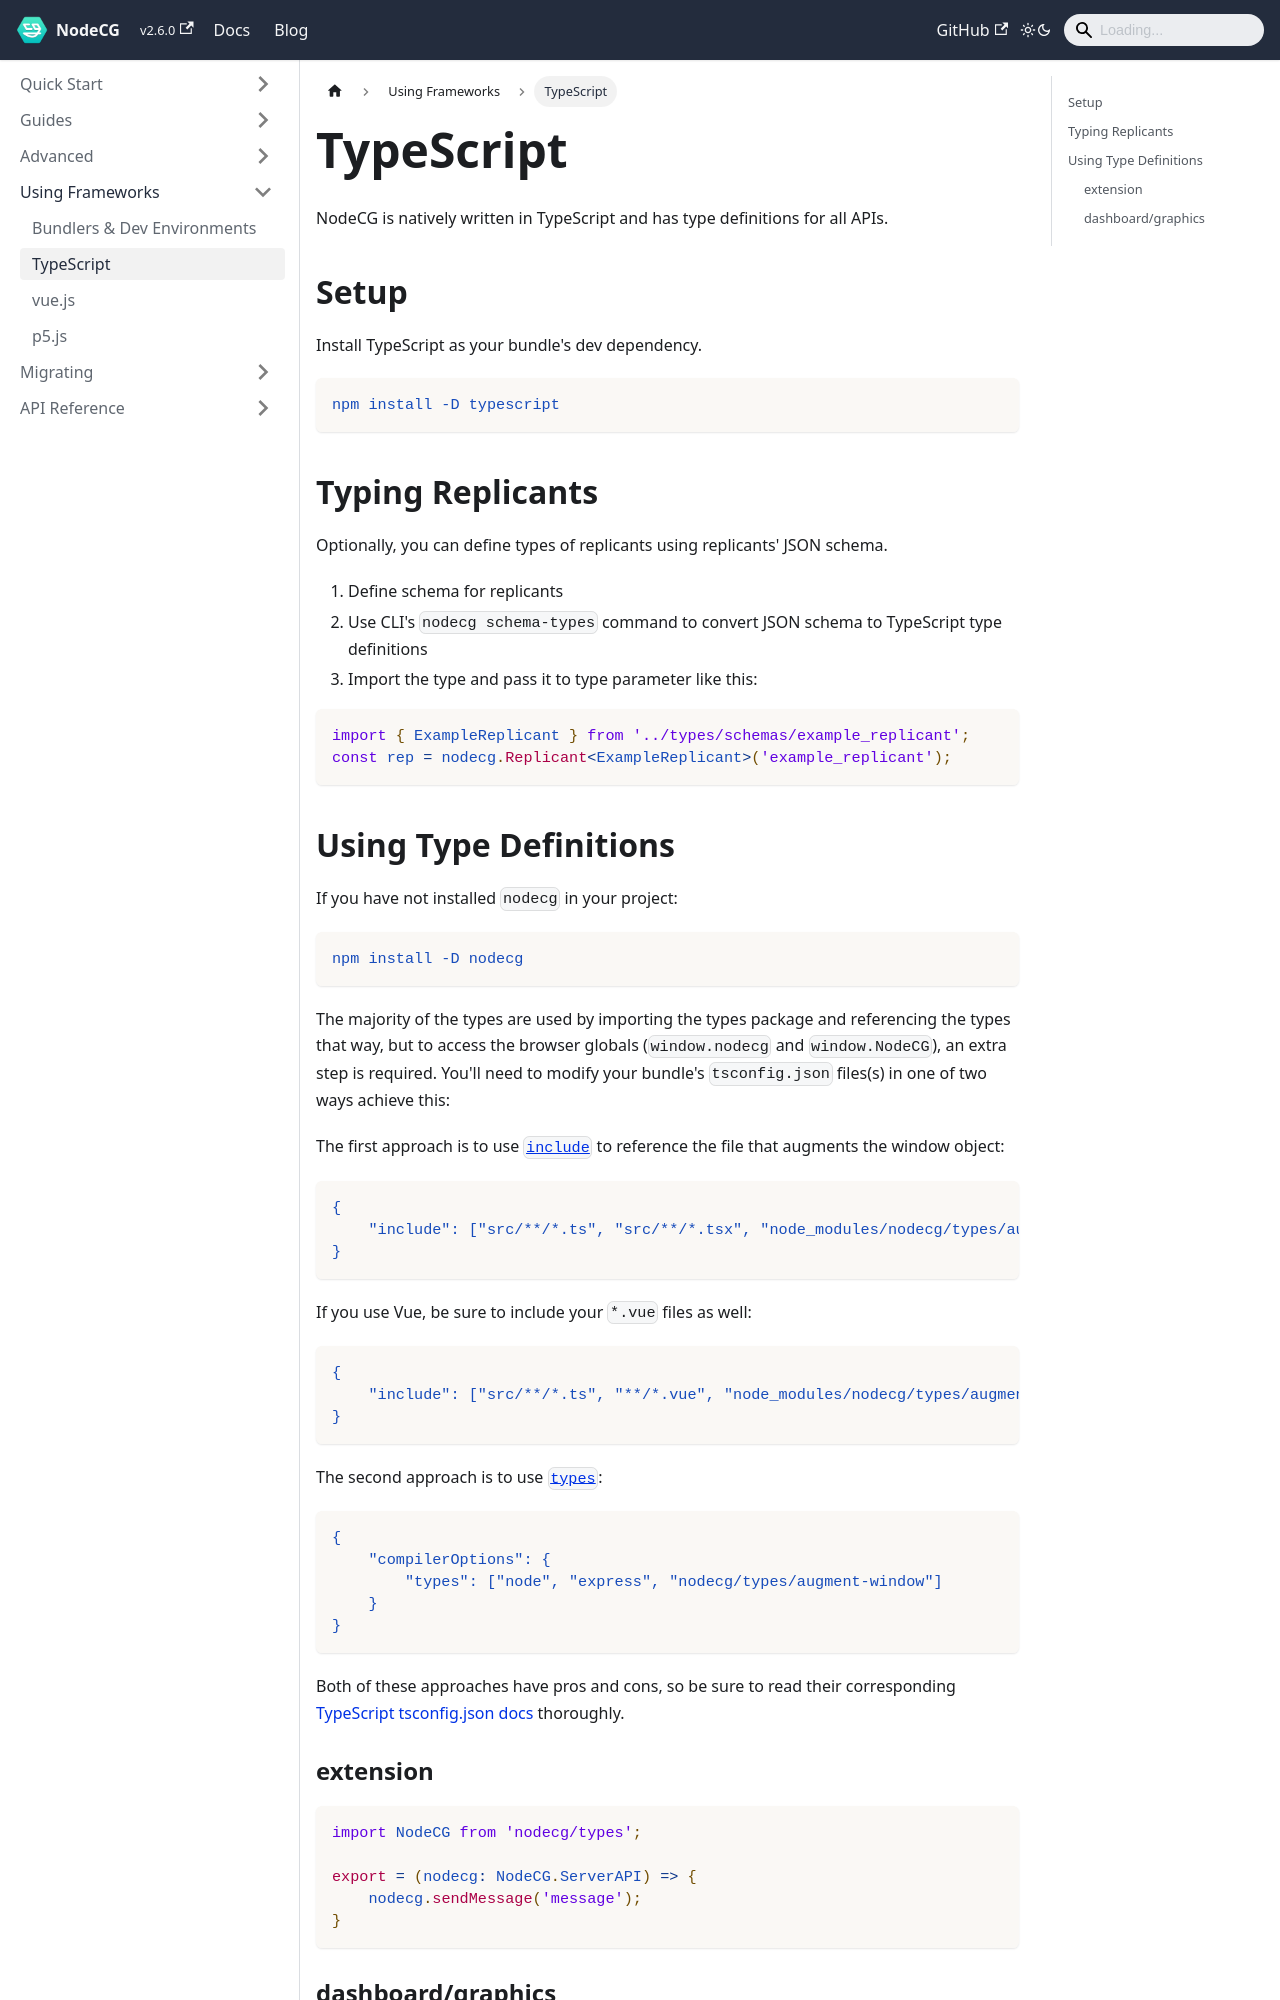

repository: nodecg/docs · page: docs/frameworks/typescript/index.html · generator: docusaurus

---
id: typescript
title: TypeScript
sidebar_label: TypeScript
---

NodeCG is natively written in TypeScript and has type definitions for all APIs.

## Setup {#setup}

Install TypeScript as your bundle's dev dependency.

```bash
npm install -D typescript
```

## Typing Replicants {#typing-replicants}

Optionally, you can define types of replicants using replicants' JSON schema.

1. Define schema for replicants
1. Use CLI's `nodecg schema-types` command to convert JSON schema to TypeScript type definitions
1. Import the type and pass it to type parameter like this:

```ts
import { ExampleReplicant } from '../types/schemas/example_replicant';
const rep = nodecg.Replicant<ExampleReplicant>('example_replicant');
```
